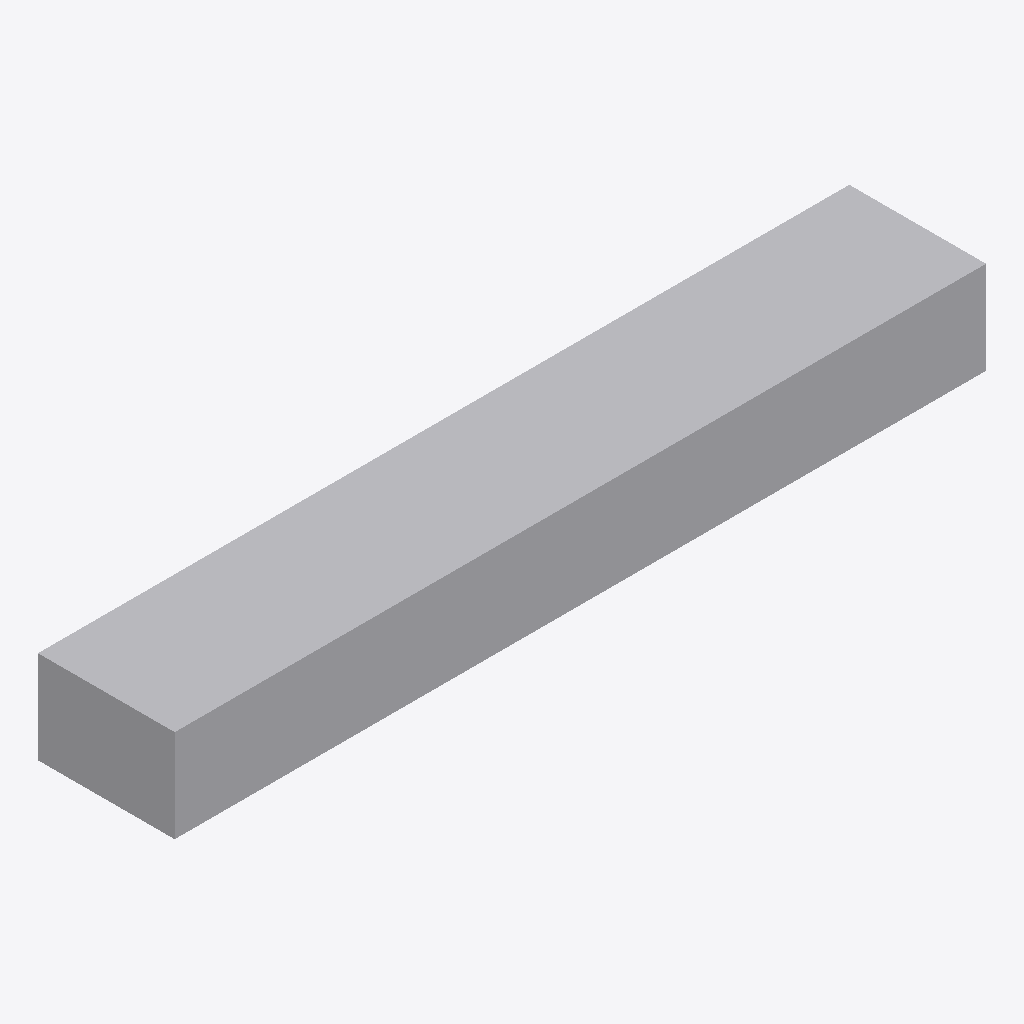
Isometric view of an IFC building model (IFC-SPF (STEP), schema IFC2X3, length unit metre), seen from the south-west, elements coloured by IFC class: 1 other element (light grey).
Extent 3.5 m × 0.6 m × 0.4 m (x, y, z). Storeys (1): Port De Barcelona at 0.00 m. Elements (1): 1 IfcFurnishingElement.

HEADER;
FILE_DESCRIPTION(('ViewDefinition [CoordinationView_V2.0]'),'2;1');
FILE_NAME('','',(''),(''),'','','');
FILE_SCHEMA(('IFC2X3'));
ENDSEC;
DATA;
#105=IFCPROJECT('34UKVHeH5CHvrwyycS_2aZ',$,'Port De Barcelona',$,$,'Port De Barcelona','Port De Barcelona',(#97),#92);
#130=IFCSITE('34UKVHeH5CHvrwyycS_2aX',$,'Default',$,$,#127,$,$,.ELEMENT.,(42,21,31,181945),(-71,-3,-24,-263305),0.0,$,$);
#115=IFCBUILDING('34UKVHeH5CHvrwyycS_2aY',$,'Port De Barcelona',$,$,#32,$,'Port De Barcelona',.ELEMENT.,$,$,$);
#124=IFCBUILDINGSTOREY('34UKVHeH5CHvrwyybZ1_NS',$,'Port De Barcelona',$,'Level:8mm Head',#122,$,'Port De Barcelona',.ELEMENT.,0.0);
#197=IFCFURNISHINGELEMENT('3Dh7qL0eD4Bv8DhLTMyiA2',$,'APBCN-URB-MOB-Banco_Madera_NuSinRespaldo:3500:258699',$,'APBCN-URB-MOB-Banco_Madera_NuSinRespaldo:3500',#195,#190,'258699');
ENDSEC;
